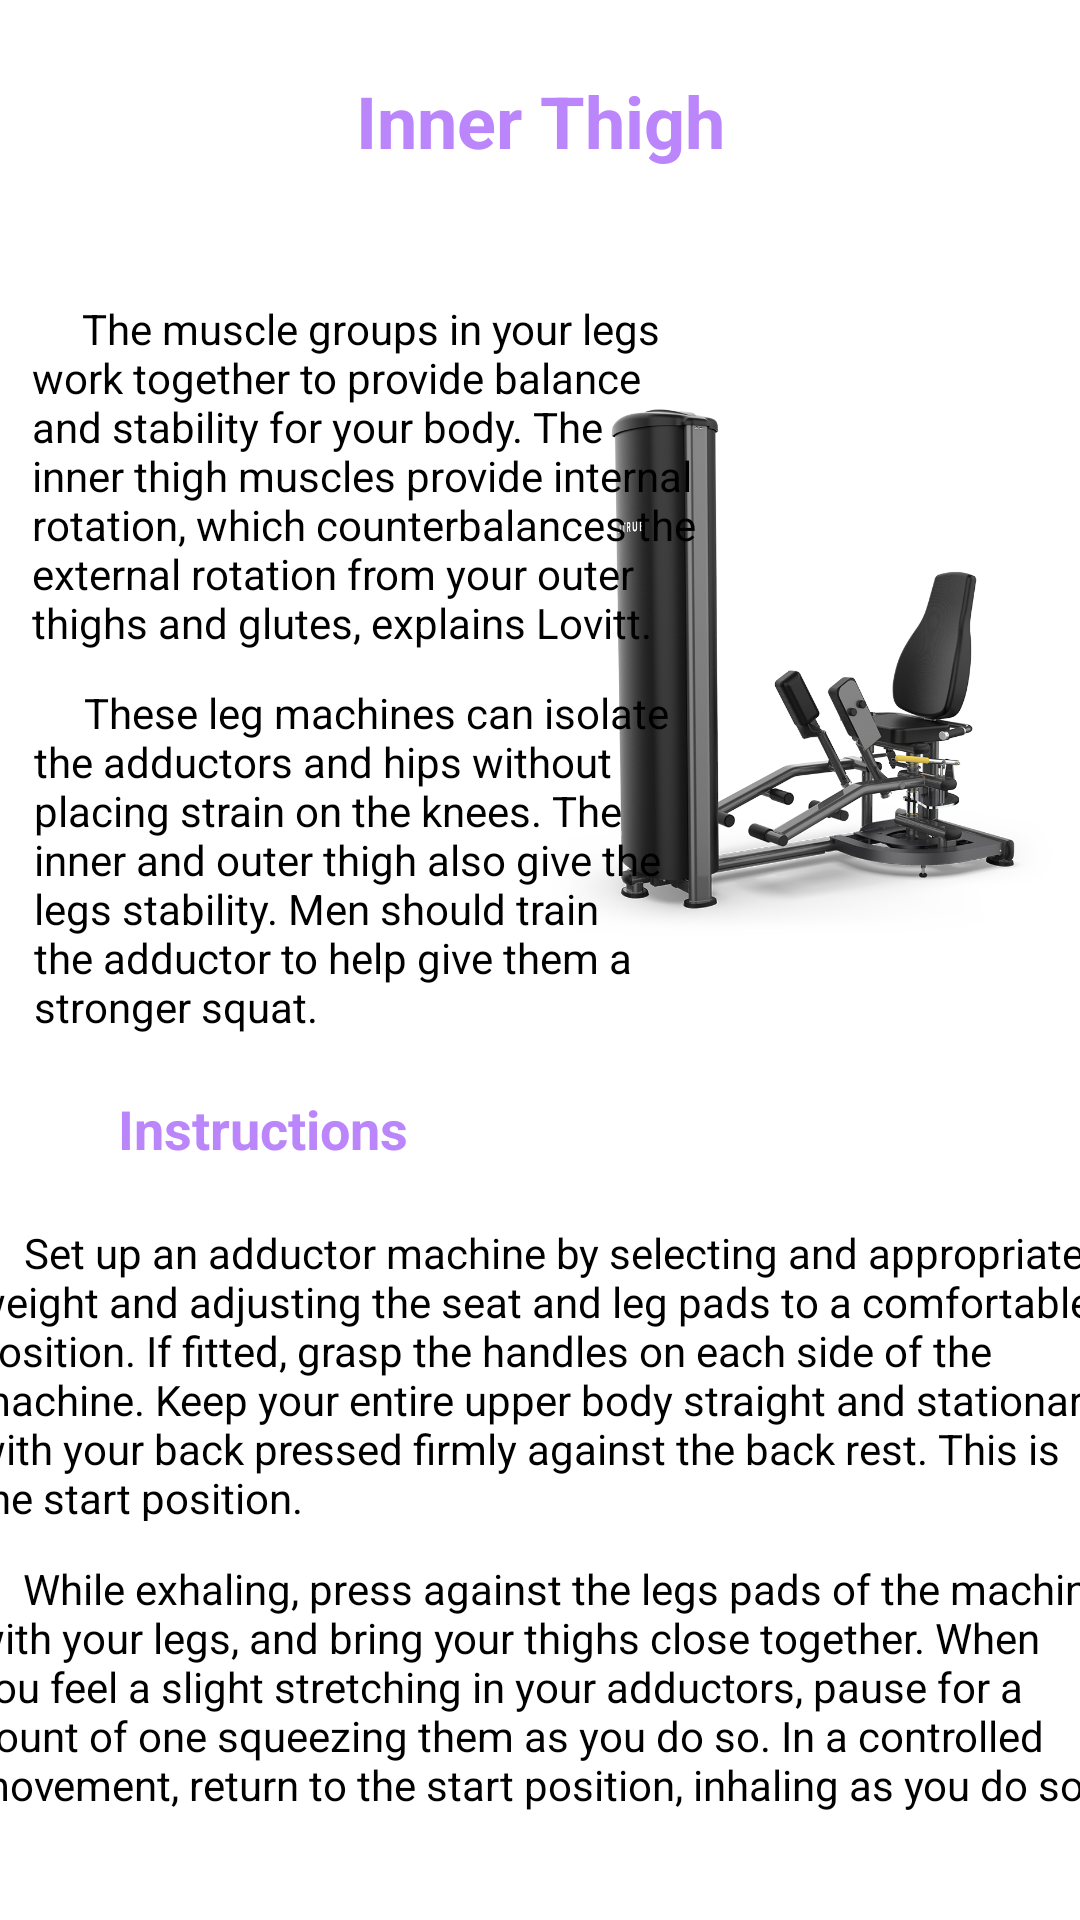

Write the Android layout XML for this screen, with the resource values it uses.
<!-- AndroidManifest.xml: application theme Theme.GYMAPP -->
<!-- res/layout/activity_inner_thight.xml -->
<?xml version="1.0" encoding="utf-8"?>
<androidx.constraintlayout.widget.ConstraintLayout
    xmlns:android="http://schemas.android.com/apk/res/android"
    xmlns:tools="http://schemas.android.com/tools"
    xmlns:app="http://schemas.android.com/apk/res-auto"
    android:layout_width="match_parent"
    android:layout_height="match_parent"
    tools:context=".InnerThighActivity">

  <ImageView
      android:id="@+id/imageView"
      android:layout_width="fill_parent"
      android:layout_height="fill_parent"
      android:layout_centerHorizontal="true"
      android:alpha="0.6"
      android:scaleType="centerCrop"
      android:src="@drawable/wallpaper"
      app:layout_constraintBottom_toBottomOf="parent"
      app:layout_constraintEnd_toEndOf="parent"
      app:layout_constraintHorizontal_bias="1.0"
      app:layout_constraintStart_toStartOf="parent"
      app:layout_constraintTop_toTopOf="parent"
      app:layout_constraintVertical_bias="0.0"
      tools:ignore="MissingConstraints" />

  <TextView
      android:id="@+id/textView9"
      android:layout_width="wrap_content"
      android:layout_height="wrap_content"
      android:layout_marginTop="364dp"
      android:text="Instructions"
      android:textColor="@color/purple_200"
      android:textSize="18dp"
      android:textStyle="bold"
      app:layout_constraintEnd_toEndOf="parent"
      app:layout_constraintHorizontal_bias="0.149"
      app:layout_constraintStart_toStartOf="parent"
      app:layout_constraintTop_toTopOf="parent" />

  <TextView
      android:id="@+id/textView7"
      android:layout_width="wrap_content"
      android:layout_height="wrap_content"
      android:layout_marginTop="24dp"
      android:text="Inner Thigh"
      android:textColor="@color/purple_200"
      android:textSize="24dp"
      android:textStyle="bold"
      app:layout_constraintEnd_toEndOf="parent"
      app:layout_constraintStart_toStartOf="parent"
      app:layout_constraintTop_toTopOf="parent" />

  <Button
      android:id="@+id/button"
      android:layout_width="wrap_content"
      android:layout_height="wrap_content"
      android:layout_marginTop="644dp"
      android:text="Back"
      android:backgroundTint="#8C56EC"
      android:onClick="back"
      app:layout_constraintEnd_toEndOf="parent"
      app:layout_constraintHorizontal_bias="0.482"
      app:layout_constraintStart_toStartOf="parent"
      app:layout_constraintTop_toTopOf="parent" />

  <ImageView
      android:id="@+id/imageView17"
      android:layout_width="184dp"
      android:layout_height="233dp"
      android:layout_marginTop="108dp"
      app:layout_constraintEnd_toEndOf="parent"
      app:layout_constraintHorizontal_bias="1.0"
      app:layout_constraintStart_toStartOf="parent"
      app:layout_constraintTop_toTopOf="parent"
      app:srcCompat="@drawable/innerthight" />

  <TextView
      android:id="@+id/textView46"
      android:layout_width="232dp"
      android:layout_height="173dp"
      android:layout_marginTop="100dp"
      android:text="     The muscle groups in your legs work together to provide balance and stability for your body. The inner thigh muscles provide internal rotation, which counterbalances the external rotation from your outer thighs and glutes, explains Lovitt."
      android:textColor="@color/black"
      app:layout_constraintEnd_toEndOf="parent"
      app:layout_constraintHorizontal_bias="0.083"
      app:layout_constraintStart_toStartOf="parent"
      app:layout_constraintTop_toTopOf="parent" />

  <TextView
      android:id="@+id/textView47"
      android:layout_width="378dp"
      android:layout_height="99dp"
      android:layout_marginTop="408dp"
      android:text="     Set up an adductor machine by selecting and appropriate weight and adjusting the seat and leg pads to a comfortable position. If fitted, grasp the handles on each side of the machine. Keep your entire upper body straight and stationary with your back pressed firmly against the back rest. This is the start position."
      android:textColor="@color/black"
      app:layout_constraintEnd_toEndOf="parent"
      app:layout_constraintHorizontal_bias="0.515"
      app:layout_constraintStart_toStartOf="parent"
      app:layout_constraintTop_toTopOf="parent" />

  <TextView
      android:id="@+id/textView49"
      android:layout_width="380dp"
      android:layout_height="89dp"
      android:layout_marginTop="520dp"
      android:text="     While exhaling, press against the legs pads of the machine with your legs, and bring your thighs close together.
When you feel a slight stretching in your adductors, pause for a count of one squeezing them as you do so.
In a controlled movement, return to the start position, inhaling as you do so."
      android:textColor="@color/black"
      app:layout_constraintEnd_toEndOf="parent"
      app:layout_constraintHorizontal_bias="0.483"
      app:layout_constraintStart_toStartOf="parent"
      app:layout_constraintTop_toTopOf="parent" />

  <TextView
      android:id="@+id/textView45"
      android:layout_width="228dp"
      android:layout_height="154dp"
      android:layout_marginTop="228dp"
      android:text="     These leg machines can isolate the adductors and hips without placing strain on the knees. The inner and outer thigh also give the legs stability. Men should train the adductor to help give them a stronger squat."
      android:textColor="@color/black"
      app:layout_constraintEnd_toEndOf="parent"
      app:layout_constraintHorizontal_bias="0.087"
      app:layout_constraintStart_toStartOf="parent"
      app:layout_constraintTop_toTopOf="parent" />

</androidx.constraintlayout.widget.ConstraintLayout>
<!-- resources referenced by this layout -->
<resources>
  <!-- drawable innerthight: png bitmap (drawable, 314343 bytes) -->
  <style name="Theme.GYMAPP" parent="Theme.MaterialComponents.DayNight.DarkActionBar">
          
          <item name="colorPrimary">@color/purple_500</item>
          <item name="colorPrimaryVariant">@color/purple_700</item>
          <item name="colorOnPrimary">@color/white</item>
          
          <item name="colorSecondary">@color/teal_200</item>
          <item name="colorSecondaryVariant">@color/teal_700</item>
          <item name="colorOnSecondary">@color/black</item>
          
          <item name="android:statusBarColor" tools:targetApi="l">?attr/colorPrimaryVariant</item>
          
      </style>
  <!-- not gathered from this repository: default colours our renderer supplied (Android Studio template values) -->
  <color name="purple_200">#FFBB86FC</color>
  <color name="purple_500">#FF6200EE</color>
  <color name="purple_700">#FF3700B3</color>
  <color name="teal_200">#FF03DAC5</color>
  <color name="teal_700">#FF018786</color>
  <color name="black">#FF000000</color>
  <color name="white">#FFFFFFFF</color>
</resources>
